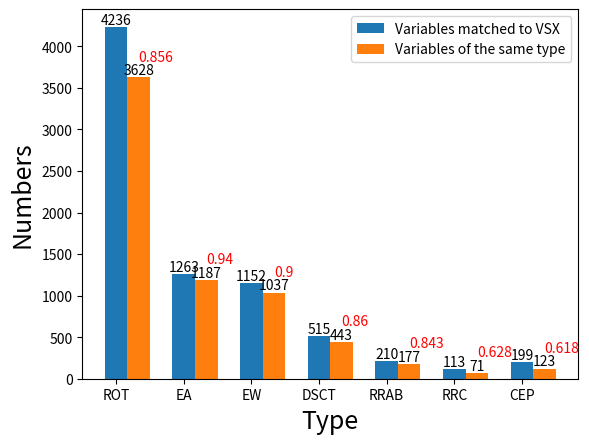

This chart was generated by the following Python code:
# -*- coding: utf-8 -*-
"""
Created on Sat Jan  1 14:19:50 2022

[redacted]
"""

"""
    默认的是竖值条形图
"""
import numpy as np
import matplotlib.pyplot as plt
import matplotlib
# 将全局的字体设置为黑体
#matplotlib.rcParams['font.family'] = 'SimHei'
## 数据
#N = 5
#y = [20, 10, 30, 25, 15]
#x = np.arange(N)
## 添加地名坐标
#str1 = ("北京", "上海", "武汉", "深圳", "重庆")
## 绘图 x x轴， height 高度, 默认：color="blue", width=0.8
#p1 = plt.bar(x, height=y, width=0.5, label="城市指标", tick_label=str1)
## 添加数据标签
#for a, b in zip(x, y):
#    plt.text(a, b + 0.05, '%.0f' % b, ha='center', va='bottom', fontsize=10)
## 添加图例
#plt.legend()
## 展示图形
#plt.show()

bar_width = 0.3
N = 7
x = [1,4,7,10,13,16,19]
x = np.array(x)
targets = [4236, 1263, 1152, 515, 210, 113, 199]
cha = [3628, 1187, 1037, 443, 177, 71, 123]
cn = [0,1,2,3,4,5,6]
str1 = ('ROT', 'EA', 'EW', 'DSCT', 'RRAB', 'RRC', 'CEP')
plt.figure(1)
plt.bar(x, height=targets, width=1, tick_label=str1, label='Variables matched to VSX')
plt.bar(x+1, height=cha, width=1, align="center", label='Variables of the same type')
for a, b in zip(x, targets):
    plt.text(a, b + 0.05, '%.0f' % b, ha='center', va='bottom', fontsize=10)
# 添加图例
for a, b in zip(x, cha):
    plt.text(a+1, b + 0.05, '%.0f' % b, ha='center', va='bottom', fontsize=10)

for i in range(0,7):
    plt.text(x[i]+1, cha[i]+200 , str(np.round(cha[i]/targets[i],3)), c='r')   

plt.xlabel('Type',fontsize=18)
plt.ylabel('Numbers',fontsize=18)

plt.legend()